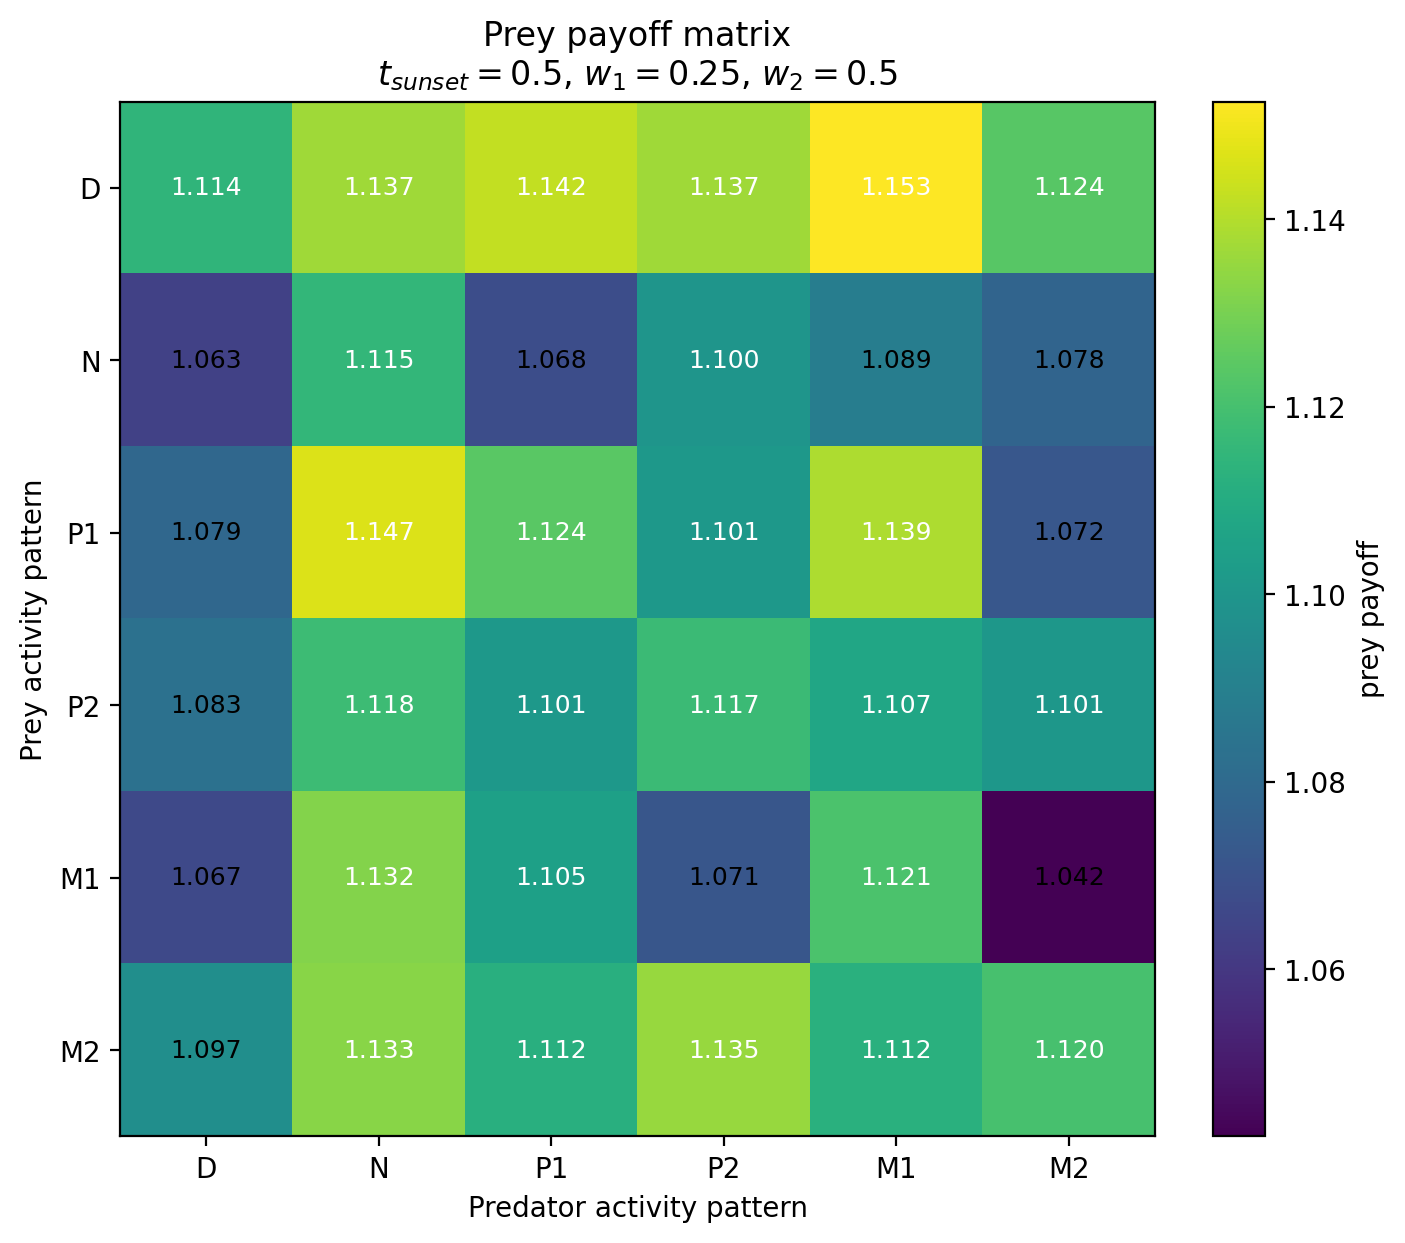

The table this chart was drawn from, first rows:
Prey / Predator, D, N, P1, P2, M1, M2
D, 1.114, 1.137, 1.142, 1.137, 1.153, 1.124
N, 1.063, 1.115, 1.068, 1.1, 1.089, 1.078
P1, 1.079, 1.147, 1.124, 1.101, 1.139, 1.072
P2, 1.083, 1.118, 1.101, 1.117, 1.107, 1.101
M1, 1.067, 1.132, 1.105, 1.071, 1.121, 1.042
M2, 1.097, 1.133, 1.112, 1.135, 1.112, 1.12
